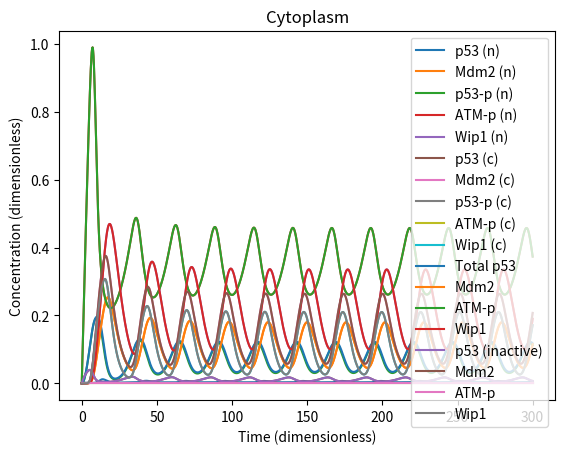

The script that saved this image:
import numpy as np
from scipy.integrate import odeint
import matplotlib.pyplot as plt
#BIOL 382 Project - ODE Spatial Model

#Parameters
kdph1 = 78 #min^-1
Kdph1 = 25 #microMol

kph1 = 3
Kph1 = 0.1

k1 = 10
K1 = 1.01

p0 = 0.083 #min^-1
delt0 = 0.2
Vr = 10 #volume ratio
p1 = 0.04
delt1 = 0.16 #min^-1
kSm = 0.005 # microMol min^-1
kSpm = 1
KSpm = 0.1
p2 = 0.083
delt2 = 0.0001
ktm = 1
ks = 0.015
p5 = 0.04
delt5 = 0.2
kSw = 0.003
kSpw = 1
KSpw = 0.1
p6 = 0.083
delt6 = 0.001
ktw = 1
kdph2 = 96
Kdph2 = 26
kph2 = 1
Kph2 = 0.1
E = 0.1
ATMt = 1.3

# =============================================================================
# #Possibly new permeability parameters
# p0 = 10
# p1 = 0.36
# p3 = 0
# p4 = 0
# p5 = 10
# p6 = 0.36
# 
# =============================================================================

#Initial conditions
s0 = [0,0,0,0,0,0,0,0,0,0,0,0,0,0]

#Equations
def du0(t,u0,v0,u1,u3,u4,u5):
    return kdph1*u5*u3/(Kdph1+u3) - k1*u1*u0/(K1+u0) -  kph1*u4*u0/(Kph1+u0) - p0*Vr*(u0-v0)

def du1(t,u1,v1):
    return -p1*Vr*(u1-v1) - delt1*u1

def du2(t,u2,u3):
    return kSm + kSpm*(u3**4)/(KSpm**4 +u3**4) - p2*Vr*u2 - delt2*u2

def du3(t,u0,u3,u4,u5):
    return kph1*u4*u0/(Kph1+u0) - kdph1*u5*u3/(Kdph1+u3)

def du4(t,u4,u5):
    return kph2*E*(ATMt-u4)/(Kph2+0.5*(ATMt-u4)) - 2*kdph2*u5*(u4**2)/(Kdph2+u4**2)

def du5(t,u5,v5):
    return p5*Vr*v5 - delt5*u5

def du6(t,u3,u6):
    return kSw + kSpw*(u3**4)/(KSpw**4 +u3**4) - p6*Vr*u6 - delt6*u6

def dv0(t,u0,v0,v1):
    return ks - k1*v1*v0/(K1+v0) - p0*(v0-u0) - delt0*v0

def dv1(t,u1,v1,v2):
    return ktm*v2 - p1*(v1-u1) - delt1*v1

def dv2(t,u2,v2):
    return p2*u2 - ktm*v2 - delt2*v2

def dv3(t):
    return 0

def dv4(t):
    return 0

def dv5(t,v5,v6):
    return ktw*v6 - p5*v5 - delt5*v5

def dv6(t,u6,v6):
    return p6*u6 - ktw*v6 - delt6*v6


def system(t, y):
    u0 = y[0]
    u1 = y[1]
    u2 = y[2]
    u3 = y[3]
    u4 = y[4]
    u5 = y[5]
    u6 = y[6]
    v0 = y[7]
    v1 = y[8]
    v2 = y[9]
    v3 = y[10]
    v4 = y[11]
    v5 = y[12]
    v6 = y[13]
    
    return [du0(t,u0,v0,u1,u3,u4,u5),du1(t,u1,v1),du2(t,u2,u3),\
            du3(t,u0,u3,u4,u5),du4(t,u4,u5),du5(t,u5,v5),du6(t,u3,u6),\
                dv0(t,u0,v0,v1),dv1(t,u1,v1,v2),dv2(t,u2,v2),\
                    dv3(t),dv4(t),dv5(t,v5,v6),dv6(t,u6,v6)]

#Time scale
t = np.linspace(0,300,1000)   
 
#Solve
sols = odeint(system, y0=s0, t=t, tfirst=True)

u0 = sols[:,0] #p53(n)
u1 = sols[:,1] #Mdm2(n)
u2 = sols[:,2] #Mdm2 mRNA (n)
u3 = sols[:,3] #p53-p (n)
u4 = sols[:,4] #ATM-p (n)
u5 = sols[:,5] #Wip1 (n)
u6 = sols[:,6] #Wip1mRNA (n)
v0 = sols[:,7] #p53(n)
v1 = sols[:,8] #Mdm2(n)
v2 = sols[:,9] #Mdm2 mRNA (n)
v3 = sols[:,10] #p53-p (n)
v4 = sols[:,11] #ATM-p (n)
v5 = sols[:,12] #Wip1 (n)
v6 = sols[:,13] #Wip1mRNA (n)

#Plot
plt.plot(t,u0, label = "p53 (n)")
plt.plot(t,u1, label = "Mdm2 (n)")
#plt.plot(t,u2, label = "Mdm2-mRNA (n)")
plt.plot(t,u3, label = "p53-p (n)")
plt.plot(t,u4, label = "ATM-p (n)")
plt.plot(t,u5, label = "Wip1 (n)")
#plt.plot(t,u6, label = "Wip1-mRNA (n)")

plt.plot(t,v0, label = "p53 (c)")
plt.plot(t,v1, label = "Mdm2 (c)")
#plt.plot(t,v2, label = "Mdm2-mRNA (c)")
plt.plot(t,v3, label = "p53-p (c)")
plt.plot(t,v4, label = "ATM-p (c)")
plt.plot(t,v5, label = "Wip1 (c)")
#plt.plot(t,v6, label = "Wip1-mRNA (c)")

plt.ylabel("Concentration (dimensionless)")
plt.xlabel("Time (dimensionless)")
#plt.title("Negative Feedback Model")
plt.legend()
plt.show()


plt.plot(t,u0+u3, label = "Total p53")
plt.plot(t,u1, label = "Mdm2")
#plt.plot(t,u3, label = "p53-p")
plt.plot(t,u4, label = "ATM-p")
plt.plot(t,u5, label = "Wip1")
plt.ylabel("Concentration (dimensionless)")
plt.xlabel("Time (dimensionless)")
plt.title("Nucleus")
plt.legend()
plt.show()

plt.plot(t,v0, label = "p53 (inactive)")
plt.plot(t,v1, label = "Mdm2")
#plt.plot(t,v3, label = "p53-p")
plt.plot(t,v4, label = "ATM-p")
plt.plot(t,v5, label = "Wip1")
plt.ylabel("Concentration (dimensionless)")
plt.xlabel("Time (dimensionless)")
plt.title("Cytoplasm")
plt.legend()
plt.show()








